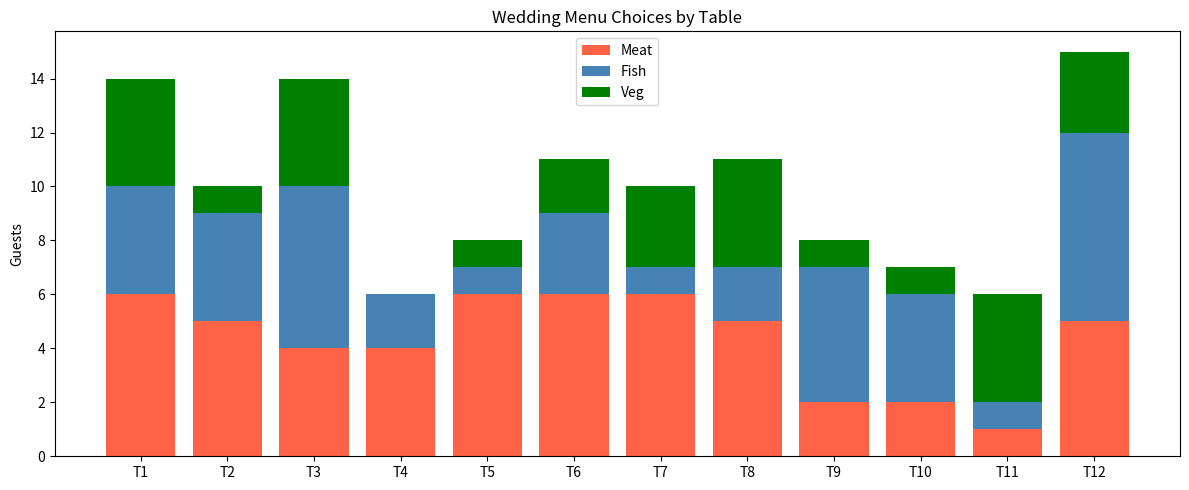

Generate this figure with matplotlib:
import numpy as np
import matplotlib.pyplot as plt

np.random.seed(180)
n        = 120
table_no = np.random.randint(1, 13, n)
menu     = np.random.choice(["Meat","Fish","Veg"], n, p=[0.5,0.3,0.2])
gift_amt = np.random.normal(120, 60, n).clip(0, 500)
age      = np.random.randint(5, 80, n)

# ── 1. Menu cost ──────────────────────────────────────────────────────────────
cost_map  = {"Meat": 65, "Fish": 70, "Veg": 55}
menu_cost = np.select([menu=="Meat", menu=="Fish"], [65, 70], default=55).astype(float)
print(f"Total menu cost: £{menu_cost.sum():,.2f}")

# ── 2. Net cost ───────────────────────────────────────────────────────────────
net = menu_cost - gift_amt
print(f"Total net cost : £{net.sum():,.2f}  "
      f"({'couple pays' if net.sum()>0 else 'gifts exceed costs'})")

# ── 3. Table-level analysis ───────────────────────────────────────────────────
print("\nTable analysis:")
best_table_net = np.inf
best_table     = -1
for t in range(1, 13):
    m    = table_no == t
    gift = gift_amt[m].sum()
    cost = menu_cost[m].sum()
    nt   = cost - gift
    if nt < best_table_net:
        best_table_net = nt
        best_table     = t
    print(f"  T{t:2d}: guests={m.sum():2d}  gifts=£{gift:,.0f}  "
          f"cost=£{cost:,.0f}  net=£{nt:,.0f}")
print(f"Most generous table: Table {best_table} (net £{best_table_net:,.0f})")

# ── 4. Age segmentation ───────────────────────────────────────────────────────
seg_labels = np.select([age<18, age<65], ["Children","Adults"], default="Seniors")
print("\nAge group analysis:")
for seg in ["Children","Adults","Seniors"]:
    m = seg_labels == seg
    if m.sum() == 0:
        continue
    choices, counts = np.unique(menu[m], return_counts=True)
    pref = choices[np.argmax(counts)]
    print(f"  {seg:9s}: n={m.sum():2d}  mean_gift=£{gift_amt[m].mean():.0f}  "
          f"pref={pref}")

# ── 5. Stacked bar: menu choices per table ────────────────────────────────────
tables    = range(1, 13)
meat_c    = np.array([(( table_no==t) & (menu=="Meat")).sum() for t in tables])
fish_c    = np.array([((table_no==t) & (menu=="Fish")).sum() for t in tables])
veg_c     = np.array([((table_no==t) & (menu=="Veg")).sum()  for t in tables])

x = np.arange(1, 13)
plt.figure(figsize=(12, 5))
plt.bar(x, meat_c, label="Meat",  color="tomato")
plt.bar(x, fish_c, bottom=meat_c, label="Fish",  color="steelblue")
plt.bar(x, veg_c,  bottom=meat_c+fish_c, label="Veg", color="green")
plt.xticks(x, [f"T{t}" for t in x])
plt.title("Wedding Menu Choices by Table")
plt.ylabel("Guests")
plt.legend()
plt.tight_layout()
plt.savefig("hard_15_wedding_menu.png", dpi=100)
plt.show()
